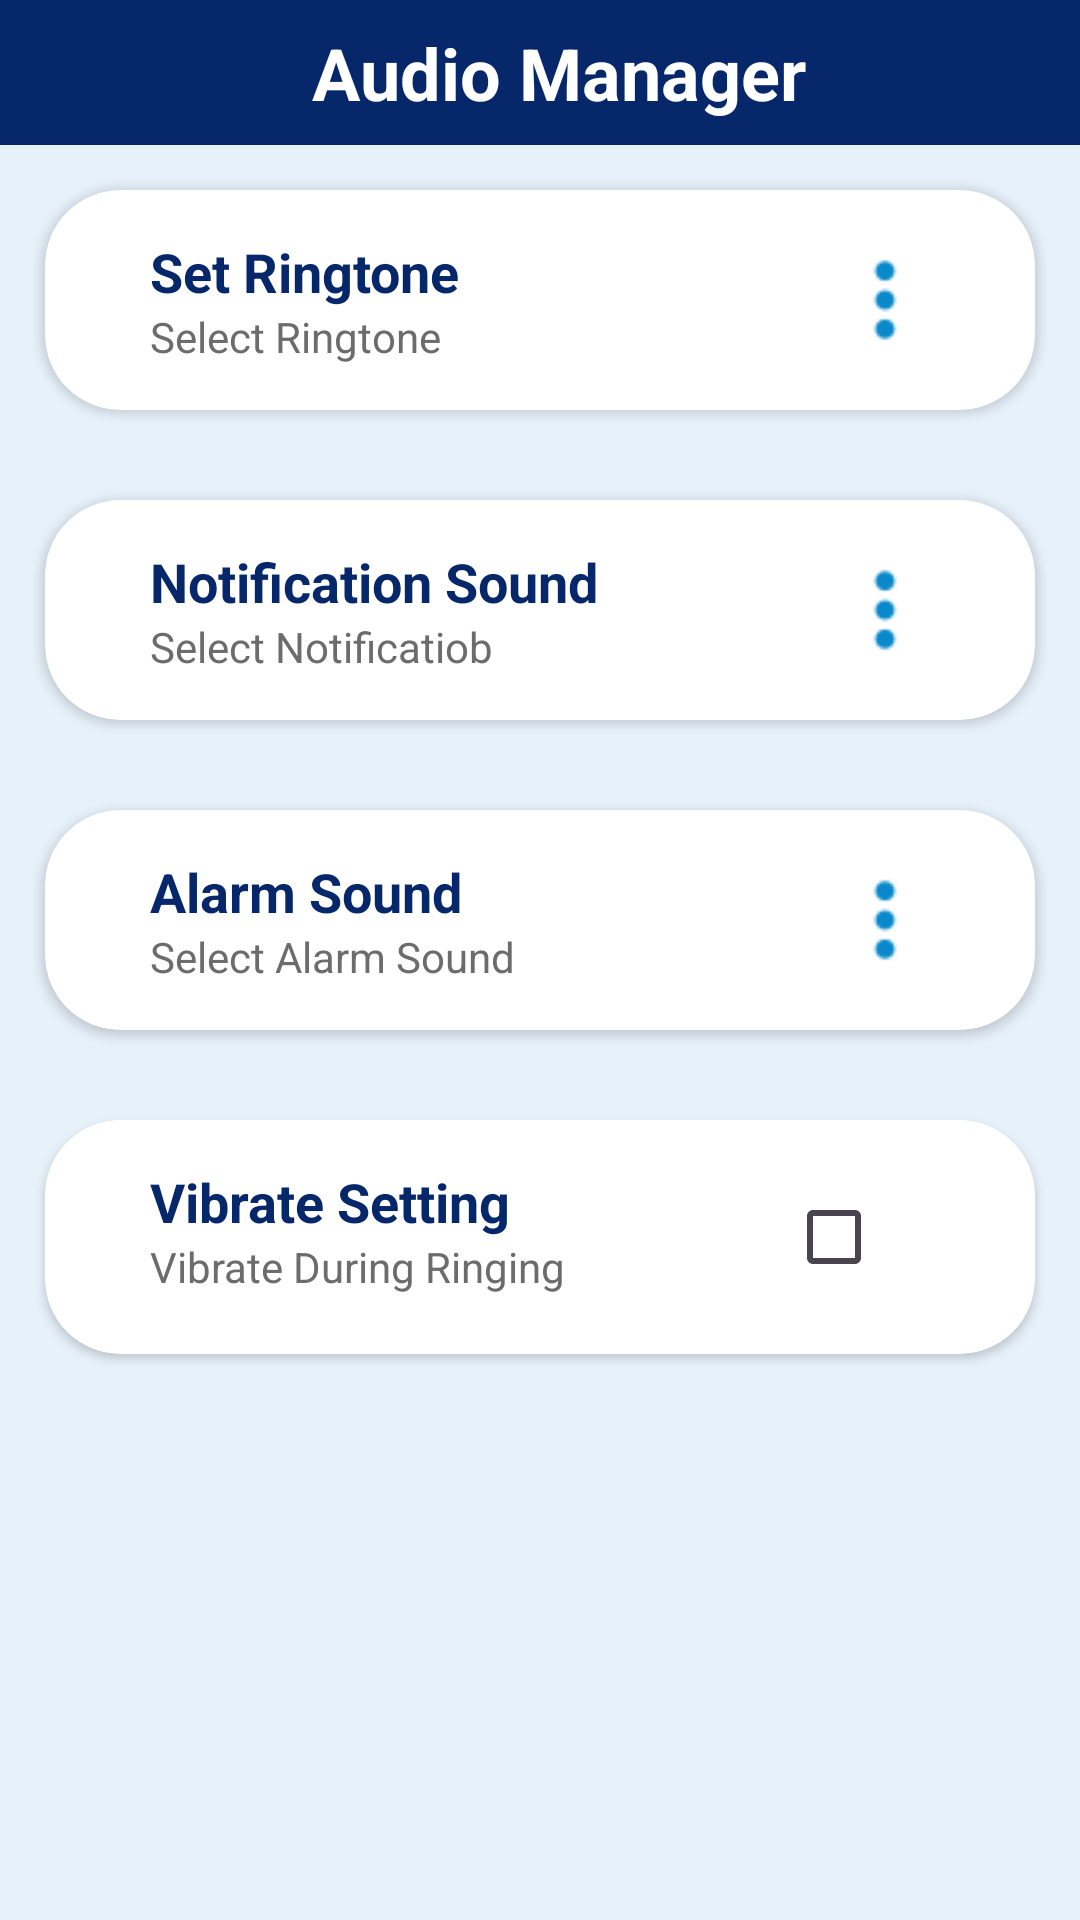

The Android layout XML behind this screen, and the referenced resources:
<!-- AndroidManifest.xml: application theme Theme.Realapps -->
<!-- res/layout/activity_audio_control.xml -->
<?xml version="1.0" encoding="utf-8"?>
<RelativeLayout xmlns:android="http://schemas.android.com/apk/res/android"
    xmlns:app="http://schemas.android.com/apk/res-auto"
    android:layout_width="match_parent"
    android:layout_height="match_parent"
    android:background="@color/main_back_ground">

    <LinearLayout
        android:id="@+id/titleBarLayout"
        android:layout_width="match_parent"
        android:layout_height="wrap_content"
        android:background="@color/bg_color_2"
        app:layout_constraintEnd_toEndOf="parent"
        app:layout_constraintStart_toStartOf="parent"
        app:layout_constraintTop_toTopOf="parent">

        <ImageView
            android:id="@+id/btBack"
            android:layout_width="wrap_content"
            android:layout_height="wrap_content"
            android:layout_gravity="center_vertical"
            android:layout_marginStart="@dimen/dp_12"
            android:src="@drawable/baseline_arrow_back_24_white" />

        <TextView
            android:id="@+id/titleBar"
            android:layout_width="0dp"
            android:layout_height="wrap_content"
            android:layout_weight="1"
            android:paddingVertical="@dimen/dp_8"
            android:text="Audio Manager"
            android:textAlignment="center"
            android:textColor="#FFF"
            android:textSize="24sp"
            android:textStyle="bold" />

    </LinearLayout>


    <TextView
        android:visibility="gone"
        android:id="@+id/tv_title"
        style="@style/TitleToolbar"
        android:text="Audio Manager"
        android:layout_below="@id/titleBarLayout"/>


    <RelativeLayout
        android:layout_width="match_parent"
        android:layout_height="wrap_content"
        android:layout_below="@id/titleBarLayout"
        android:gravity="center">


        <androidx.cardview.widget.CardView
            android:id="@+id/setringtone_card"
            android:layout_width="match_parent"
            android:layout_height="wrap_content"
            android:layout_margin="15dp"
            app:cardBackgroundColor="@color/white"
            app:cardCornerRadius="25dp">

            <RelativeLayout
                android:layout_width="match_parent"
                android:layout_height="wrap_content"
                android:layout_marginHorizontal="20dp"
                android:padding="15dp">

                <TextView
                    android:id="@+id/setringtone_title"
                    android:layout_width="wrap_content"
                    android:layout_height="wrap_content"
                    android:text="Set Ringtone"
                    android:textColor="#06286B"
                    android:textSize="@dimen/sp_18"
                    android:textStyle="bold" />

                <TextView
                    android:layout_width="wrap_content"
                    android:layout_height="wrap_content"
                    android:layout_below="@+id/setringtone_title"
                    android:text="Select Ringtone"
                    android:textColor="@color/grey" />

                <ImageView
                    android:layout_width="30dp"
                    android:layout_height="30dp"
                    android:layout_alignParentRight="true"
                    android:layout_centerVertical="true"
                    android:src="@drawable/ic_option_menu" />
            </RelativeLayout>
        </androidx.cardview.widget.CardView>


        <androidx.cardview.widget.CardView
            android:id="@+id/notification_card"
            android:layout_width="match_parent"
            android:layout_height="wrap_content"
            android:layout_below="@+id/setringtone_card"
            android:layout_margin="15dp"
            app:cardBackgroundColor="@color/white"
            app:cardCornerRadius="25dp">

            <RelativeLayout
                android:layout_width="match_parent"
                android:layout_height="wrap_content"
                android:layout_marginHorizontal="20dp"
                android:padding="15dp">

                <TextView
                    android:id="@+id/notification_title"
                    android:layout_width="wrap_content"
                    android:layout_height="wrap_content"
                    android:text="Notification Sound"
                    android:textColor="#06286B"
                    android:textSize="@dimen/sp_18"
                    android:textStyle="bold" />

                <TextView
                    android:layout_width="wrap_content"
                    android:layout_height="wrap_content"
                    android:layout_below="@+id/notification_title"
                    android:text="Select Notificatiob"
                    android:textColor="@color/grey" />

                <ImageView
                    android:layout_width="30dp"
                    android:layout_height="30dp"
                    android:layout_alignParentRight="true"
                    android:layout_centerVertical="true"
                    android:src="@drawable/ic_option_menu" />
            </RelativeLayout>
        </androidx.cardview.widget.CardView>

        <androidx.cardview.widget.CardView
            android:id="@+id/alarm_card"
            android:layout_width="match_parent"
            android:layout_height="wrap_content"
            android:layout_below="@+id/notification_card"
            android:layout_margin="15dp"
            app:cardBackgroundColor="@color/white"
            app:cardCornerRadius="25dp">

            <RelativeLayout
                android:layout_width="match_parent"
                android:layout_height="wrap_content"
                android:layout_marginHorizontal="20dp"
                android:padding="15dp">

                <TextView
                    android:id="@+id/alarm_title"
                    android:layout_width="wrap_content"
                    android:layout_height="wrap_content"
                    android:text="Alarm Sound"
                    android:textColor="#06286B"
                    android:textSize="@dimen/sp_18"
                    android:textStyle="bold"/>

                <TextView
                    android:layout_width="wrap_content"
                    android:layout_height="wrap_content"
                    android:layout_below="@+id/alarm_title"
                    android:text="Select Alarm Sound"
                    android:textColor="@color/grey" />

                <ImageView
                    android:layout_width="30dp"
                    android:layout_height="30dp"
                    android:layout_alignParentRight="true"
                    android:layout_centerVertical="true"
                    android:src="@drawable/ic_option_menu" />
            </RelativeLayout>
        </androidx.cardview.widget.CardView>

        <androidx.cardview.widget.CardView
            android:id="@+id/vibration_card2"
            android:layout_width="match_parent"
            android:layout_height="wrap_content"
            android:layout_below="@+id/alarm_card"
            android:layout_margin="15dp"
            app:cardBackgroundColor="@color/white"
            app:cardCornerRadius="25dp">

            <RelativeLayout
                android:layout_width="match_parent"
                android:layout_height="wrap_content"
                android:layout_marginHorizontal="20dp"
                android:padding="15dp">

                <TextView
                    android:id="@+id/vibrate_title"
                    android:layout_width="wrap_content"
                    android:layout_height="wrap_content"
                    android:text="Vibrate Setting"
                    android:textColor="#06286B"
                    android:textSize="@dimen/sp_18"
                    android:textStyle="bold" />

                <TextView
                    android:layout_width="wrap_content"
                    android:layout_height="wrap_content"
                    android:layout_below="@+id/vibrate_title"
                    android:text="Vibrate During Ringing"
                    android:textColor="@color/grey" />

                <CheckBox
                    android:id="@+id/vibrate_checkbox"
                    android:layout_width="wrap_content"
                    android:layout_height="wrap_content"
                    android:layout_alignParentRight="true"
                    android:layout_centerVertical="true"
                    android:buttonTint="@color/colorAccent" />
            </RelativeLayout>
        </androidx.cardview.widget.CardView>


    </RelativeLayout>

    <RelativeLayout
        android:id="@+id/rl_adplaceholder"
        style="@style/RelativeNativeAds"
        android:layout_alignParentBottom="true"/>


    <RelativeLayout
        android:id="@+id/rel_banner"
        style="@style/BannerAdsView" />


</RelativeLayout>
<!-- resources referenced by this layout -->
<resources>
  <color name="bg_color_2">#06286B</color>
  <color name="colorAccent">#418CEC</color>
  <color name="grey">#6C6C6C</color>
  <color name="main_back_ground">#e7f1fa</color>
  <color name="white">#FFFFFFFF</color>
  <dimen name="dp_12">12dp</dimen>
  <dimen name="dp_8">8dp</dimen>
  <dimen name="sp_18">18sp</dimen>
  <!-- drawable ic_option_menu: png bitmap (drawable, 1070 bytes) -->
  <style name="BannerAdsView">
          <item name="android:layout_alignParentBottom">true</item>
          <item name="android:layout_width">wrap_content</item>
          <item name="android:layout_height">wrap_content</item>
          <item name="android:layout_centerHorizontal">true</item>
      </style>
  <style name="RelativeNativeAds">
          <item name="android:layout_width">match_parent</item>
          <item name="android:layout_height">wrap_content</item>
          <item name="android:layout_marginLeft">5dp</item>
          <item name="android:layout_marginTop">15dp</item>
          <item name="android:layout_marginRight">5dp</item>
          <item name="android:layout_marginBottom">5dp</item>
          <item name="android:background">@drawable/bg_banner</item>
          <item name="android:padding">1dp</item>
      </style>
  <style name="TitleToolbar">
          <item name="android:layout_width">wrap_content</item>
          <item name="android:layout_height">wrap_content</item>
          <item name="android:layout_marginLeft">16dp</item>
          <item name="android:layout_marginTop">30dp</item>
          <item name="android:layout_marginBottom">16dp</item>
          <item name="android:textColor">@color/black</item>
          <item name="android:textSize">20sp</item>
          <item name="android:textStyle">bold</item>
      </style>
  <style name="Theme.Realapps" parent="Theme.MaterialComponents.DayNight.NoActionBar">
          
          <item name="colorPrimary">@color/purple_500</item>
          <item name="colorPrimaryVariant">@color/purple_700</item>
          <item name="colorOnPrimary">@color/black</item>
          
          <item name="colorSecondary">@color/teal_200</item>
          <item name="colorSecondaryVariant">@color/teal_700</item>
          <item name="colorOnSecondary">@color/black</item>
          
          
          
  
          <item name="android:windowLightStatusBar">true</item>
      </style>
  <!-- drawable bg_banner (drawable) -->
  <?xml version="1.0" encoding="utf-8"?>
  <shape xmlns:android="http://schemas.android.com/apk/res/android"
      android:shape="rectangle">
     
      <solid android:color="@color/white"/>
      <stroke
          android:width="1dp"
          android:color="@android:color/black" />
  </shape>
  <color name="black">#FF000000</color>
  <color name="purple_500">#FF6200EE</color>
  <color name="purple_700">#FF3700B3</color>
  <color name="teal_200">#FF03DAC5</color>
  <color name="teal_700">#FF018786</color>
</resources>
